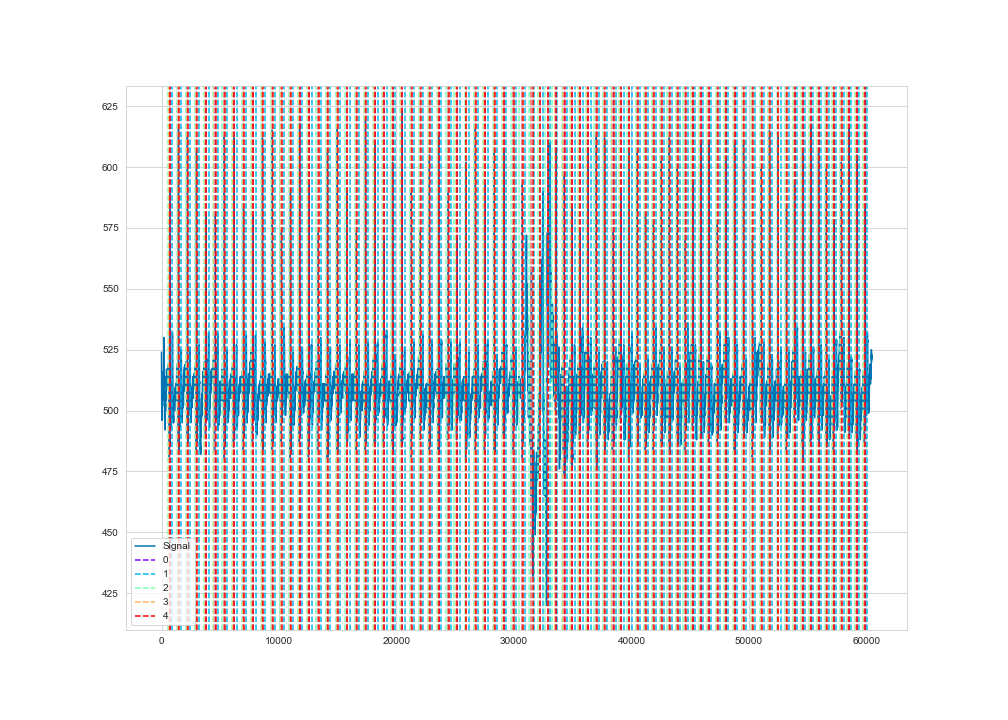

The table this chart was drawn from, first rows:
time, ecg
1, 524
2, 521
3, 519
4, 517
5, 515
6, 514
7, 512
8, 511
9, 510
10, 510
11, 508
12, 508
13, 507
14, 506
15, 505
16, 504
17, 503
18, 502
19, 502
20, 502
21, 502
22, 501
23, 502
24, 501
25, 501
26, 501
27, 502
28, 501
29, 500
30, 499
31, 499
32, 497
33, 496
34, 496
35, 497
36, 497
37, 498
38, 498
39, 499
40, 499
41, 500
42, 501
43, 502
44, 502
45, 502
46, 503
47, 502
48, 502
49, 502
50, 502
51, 502
52, 502
53, 501
54, 501
55, 500
56, 500
57, 500
58, 500
59, 500
60, 500
... 60,390 more rows
